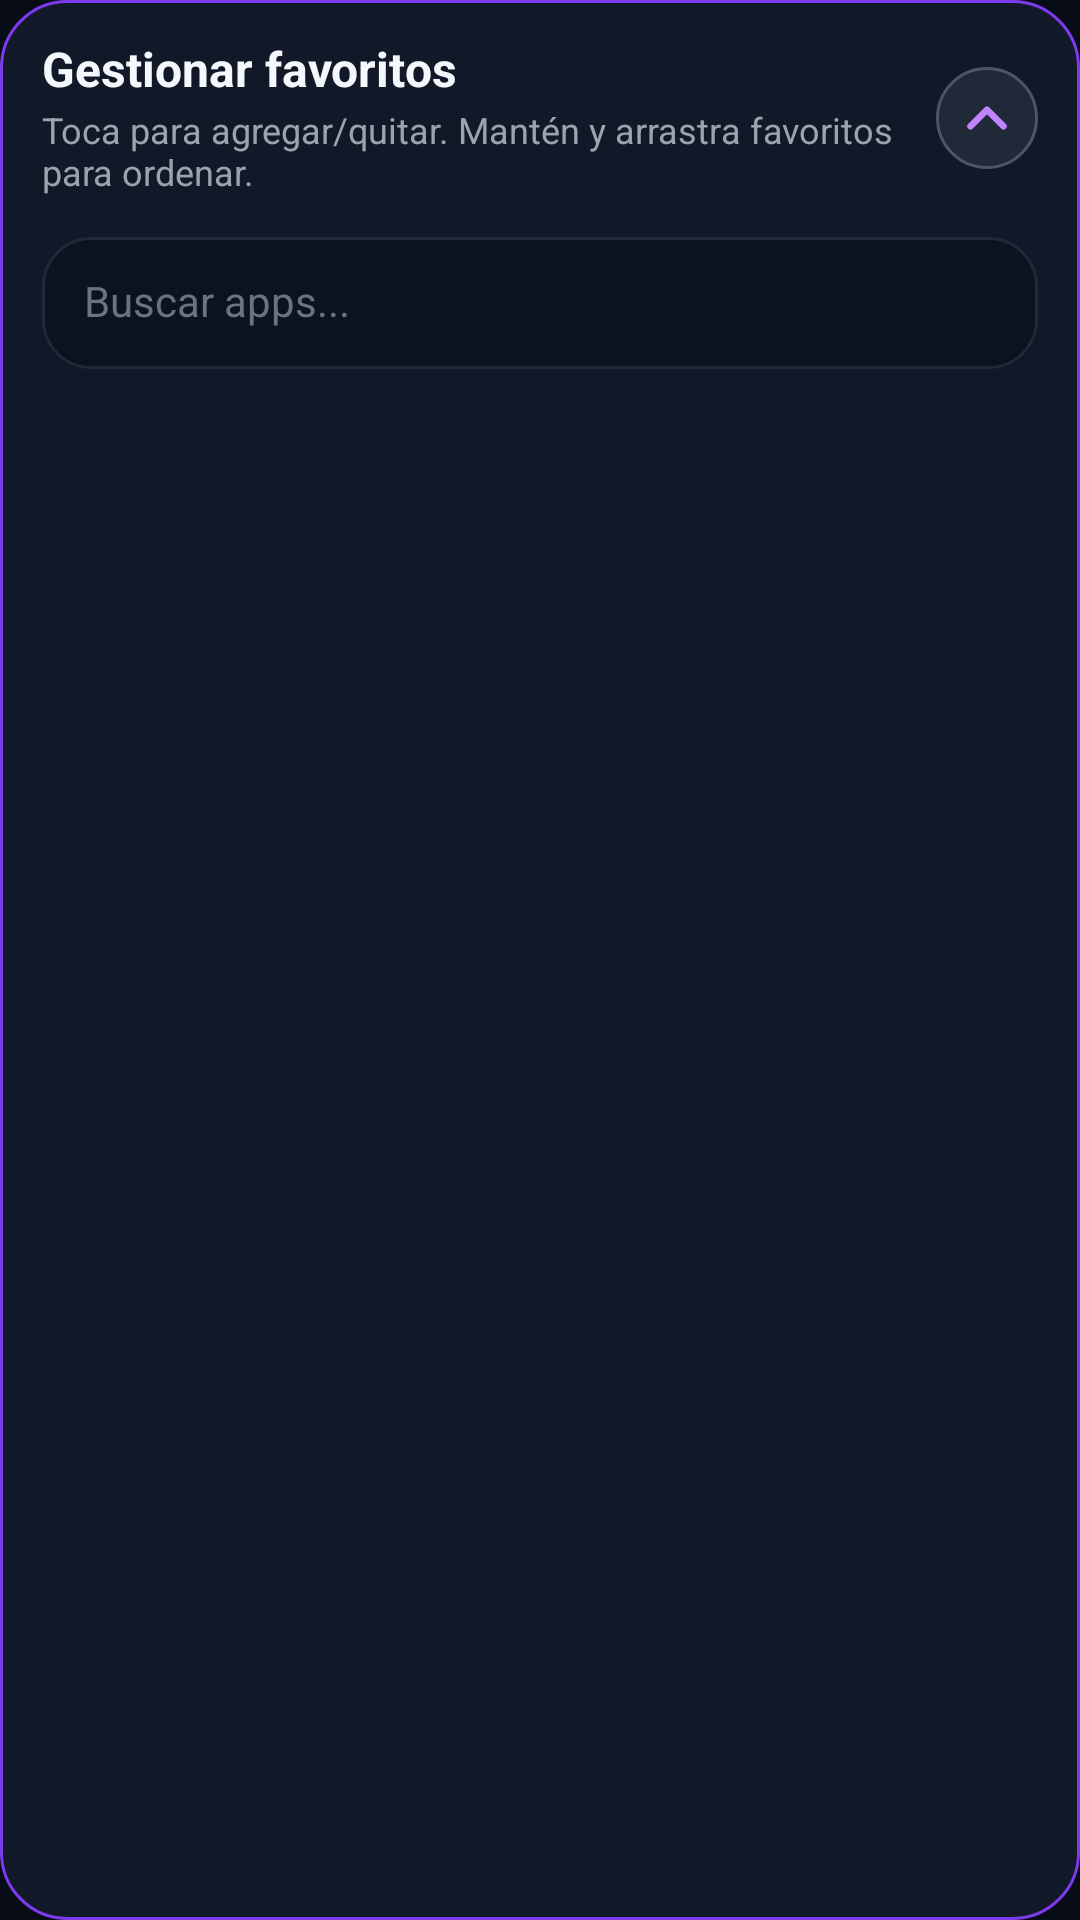

Layout XML and referenced resources for this Android screen:
<!-- AndroidManifest.xml: application theme Theme.OrganizadorApps -->
<!-- res/layout/layout_inline_favorites_editor.xml -->
<?xml version="1.0" encoding="utf-8"?>
<LinearLayout xmlns:android="http://schemas.android.com/apk/res/android"
    android:id="@+id/inlineFavoritesEditorRoot"
    android:layout_width="match_parent"
    android:layout_height="wrap_content"
    android:layout_marginTop="4dp"
    android:layout_marginBottom="14dp"
    android:background="@drawable/bg_inline_favorites_editor"
    android:orientation="vertical"
    android:paddingStart="14dp"
    android:paddingTop="14dp"
    android:paddingEnd="14dp"
    android:paddingBottom="14dp">

    <LinearLayout
        android:id="@+id/inlineFavoritesEditorHeader"
        android:layout_width="match_parent"
        android:layout_height="wrap_content"
        android:gravity="center_vertical"
        android:orientation="horizontal">

        <LinearLayout
            android:layout_width="0dp"
            android:layout_height="wrap_content"
            android:layout_weight="1"
            android:orientation="vertical">

            <TextView
                android:id="@+id/txtInlineFavoritesTitle"
                android:layout_width="wrap_content"
                android:layout_height="wrap_content"
                android:includeFontPadding="false"
                android:text="Gestionar favoritos"
                android:textColor="#F4F7FB"
                android:textSize="16sp"
                android:textStyle="bold" />

            <TextView
                android:id="@+id/txtInlineFavoritesSubtitle"
                android:layout_width="wrap_content"
                android:layout_height="wrap_content"
                android:layout_marginTop="4dp"
                android:includeFontPadding="false"
                android:text="Toca para agregar/quitar. Mantén y arrastra favoritos para ordenar."
                android:textColor="#9CA3AF"
                android:textSize="12sp" />

        </LinearLayout>

        <FrameLayout
            android:id="@+id/btnCollapseFavoritesEditor"
            android:layout_width="34dp"
            android:layout_height="34dp"
            android:background="@drawable/bg_favorite_action_circle"
            android:clickable="true"
            android:focusable="true">

            <ImageView
                android:layout_width="22dp"
                android:layout_height="22dp"
                android:layout_gravity="center"
                android:contentDescription="@null"
                android:src="@drawable/ic_chevron_up" />

        </FrameLayout>

    </LinearLayout>

    <EditText
        android:id="@+id/editSearchFavorites"
        android:layout_width="match_parent"
        android:layout_height="44dp"
        android:layout_marginTop="14dp"
        android:background="@drawable/bg_inline_favorites_search"
        android:hint="Buscar apps..."
        android:imeOptions="actionSearch"
        android:includeFontPadding="false"
        android:inputType="text"
        android:maxLines="1"
        android:paddingStart="14dp"
        android:paddingEnd="14dp"
        android:singleLine="true"
        android:textColor="#F4F7FB"
        android:textColorHint="#6B7280"
        android:textSize="14sp" />

    <androidx.recyclerview.widget.RecyclerView
        android:id="@+id/recyclerFavoriteEditorApps"
        android:layout_width="match_parent"
        android:layout_height="300dp"
        android:layout_marginTop="10dp"
        android:nestedScrollingEnabled="true"
        android:overScrollMode="ifContentScrolls" />

</LinearLayout>
<!-- resources referenced by this layout -->
<resources>
  <!-- drawable bg_favorite_action_circle (drawable) -->
  <?xml version="1.0" encoding="utf-8"?>
  <shape xmlns:android="http://schemas.android.com/apk/res/android"
      android:shape="oval">
  
      <solid android:color="#1F2937" />
  
      <stroke
          android:width="1dp"
          android:color="#4B5563" />
  
  </shape>
  <!-- drawable bg_inline_favorites_editor (drawable) -->
  <?xml version="1.0" encoding="utf-8"?>
  <shape xmlns:android="http://schemas.android.com/apk/res/android">
  
      <solid android:color="#111827" />
  
      <corners android:radius="22dp" />
  
      <stroke
          android:width="1dp"
          android:color="#7C3AED" />
  
  </shape>
  <!-- drawable bg_inline_favorites_search (drawable) -->
  <?xml version="1.0" encoding="utf-8"?>
  <shape xmlns:android="http://schemas.android.com/apk/res/android">
  
      <solid android:color="#0B1220" />
  
      <corners android:radius="16dp" />
  
      <stroke
          android:width="1dp"
          android:color="#1F2937" />
  
  </shape>
  <!-- drawable ic_chevron_up (drawable) -->
  <vector xmlns:android="http://schemas.android.com/apk/res/android"
      android:width="24dp"
      android:height="24dp"
      android:viewportWidth="24"
      android:viewportHeight="24">
  
      <path
          android:fillColor="@android:color/transparent"
          android:strokeColor="#C084FC"
          android:strokeWidth="2.4"
          android:strokeLineCap="round"
          android:strokeLineJoin="round"
          android:pathData="M6,15 L12,9 L18,15" />
  
  </vector>
  <style name="Theme.OrganizadorApps" parent="Theme.MaterialComponents.DayNight.NoActionBar">
          <item name="colorPrimary">@color/purple_500</item>
          <item name="colorPrimaryVariant">@color/purple_700</item>
          <item name="colorOnPrimary">@color/white</item>
          <item name="colorSecondary">@color/teal_200</item>
          <item name="colorSecondaryVariant">@color/teal_700</item>
          <item name="colorOnSecondary">@color/black</item>
          <item name="android:windowNoTitle">true</item>
          <item name="windowNoTitle">true</item>
          <item name="android:windowActionBar">false</item>
          <item name="windowActionBar">false</item>
          <item name="android:windowIsTranslucent">false</item>
          <item name="android:windowIsFloating">false</item>
          <item name="android:windowBackground">#070C16</item>
          <item name="android:windowDisablePreview">false</item>
          <item name="android:windowDrawsSystemBarBackgrounds">true</item>
          <item name="android:statusBarColor">@android:color/transparent</item>
          <item name="android:navigationBarColor">@android:color/transparent</item>
          <item name="android:windowLightStatusBar">false</item>
          <item name="android:windowLightNavigationBar" tools:targetApi="o_mr1">false</item>
      </style>
  <!-- not gathered from this repository: default colours our renderer supplied (Android Studio template values) -->
  <color name="purple_500">#FF6200EE</color>
  <color name="purple_700">#FF3700B3</color>
  <color name="teal_200">#FF03DAC5</color>
  <color name="teal_700">#FF018786</color>
  <color name="black">#FF000000</color>
  <color name="white">#FFFFFFFF</color>
</resources>
